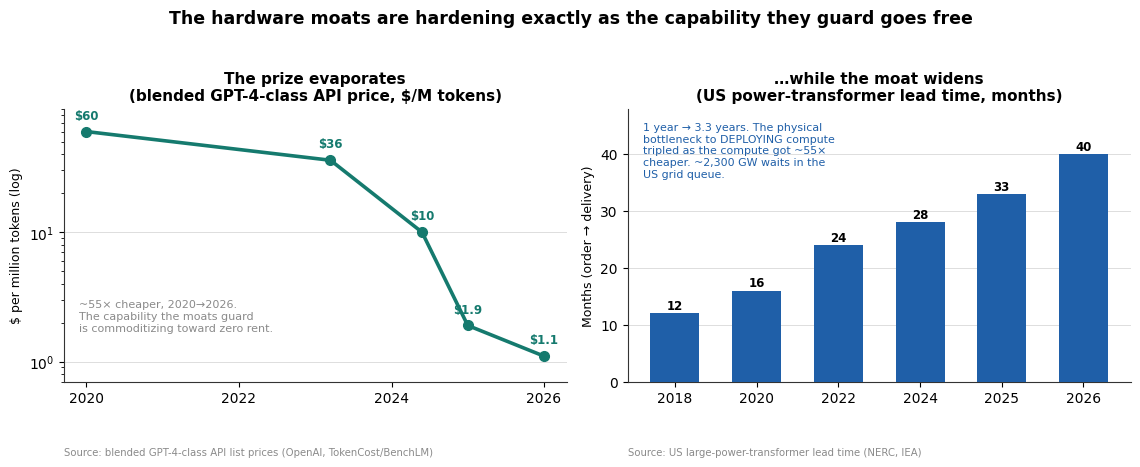
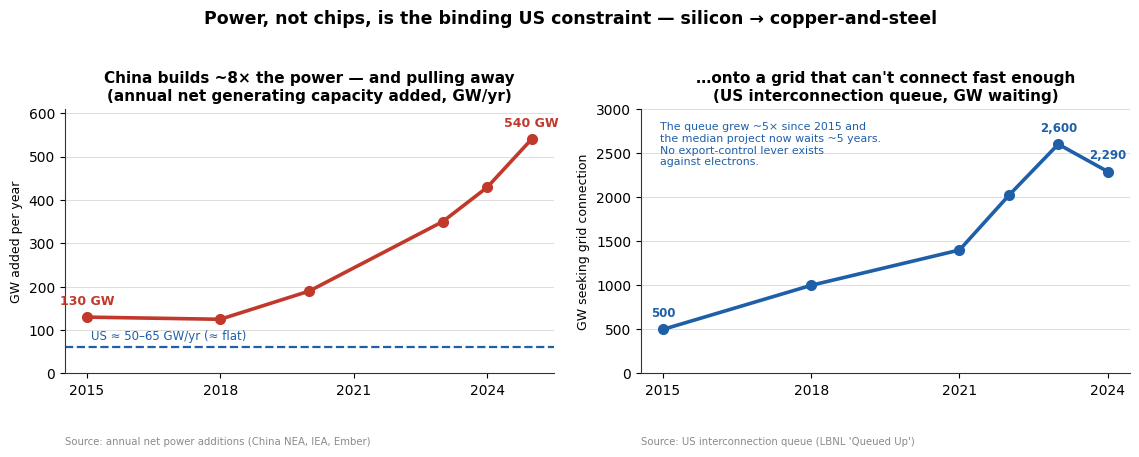
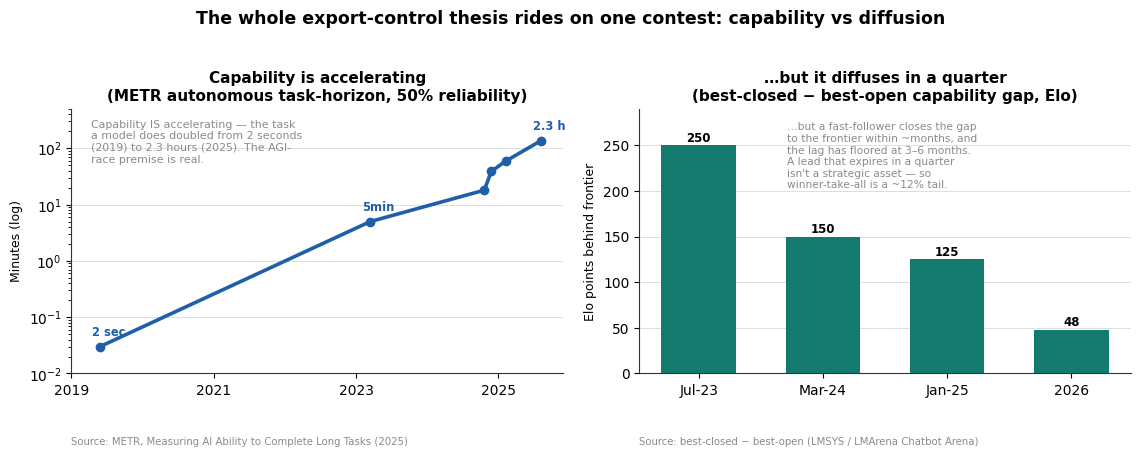
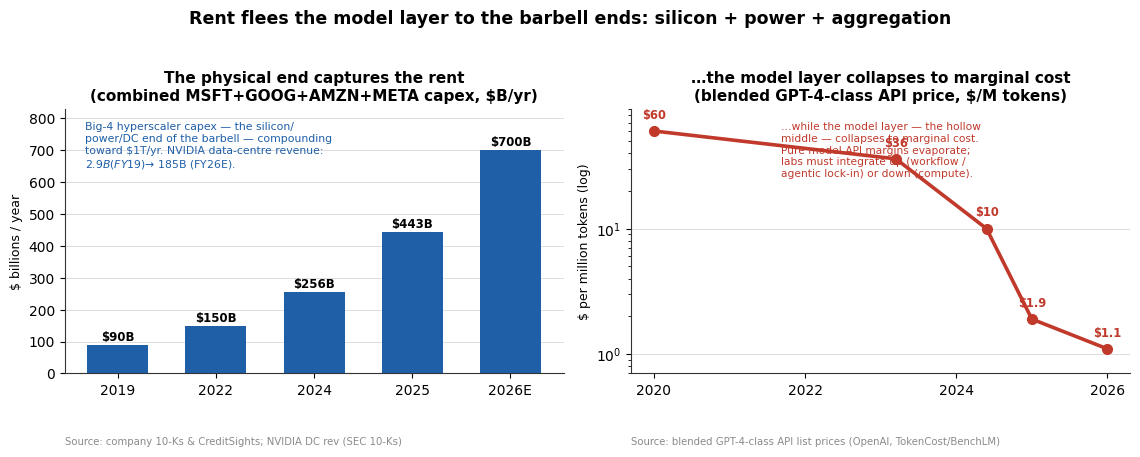

The script that saved these images, in order:
"""
Part 2 hero charts — LONG-SPAN versions, transcribed from the fresh gate-tracker
(bench/gate-tracker.json; 5-7 metrics x >=5 points, pre-2020 -> 2026). Four figures
carry the integrated argument, each now with real history (2018-2020 baselines):
  gt1  the thesis      — the prize evaporates (API $ since 2020) while the moat widens (transformer lead since 2018)
  gt2  the US bind     — China's power ramp since 2015 vs the US interconnection queue since 2015
  gt3  master switch   — METR task-horizon since 2019 vs the closed-open capability gap closing since 2023
  gt4  value-capture   — hyperscaler capex since 2019 vs the model-API price collapse since 2020
Run: ../../.venv/bin/python make_charts_gt.py
"""
import matplotlib
matplotlib.use("Agg")
import matplotlib.pyplot as plt

US = "#1F5FA8"; CN = "#C0392B"; DIFF = "#157A6E"; GOLD = "#C08A1E"; GREY = "#8A8A8A"
plt.rcParams.update({"font.family": "DejaVu Sans", "font.size": 10,
                     "axes.titlesize": 11, "axes.titleweight": "bold",
                     "axes.edgecolor": "#333333", "figure.dpi": 150})


def style(ax, ylabel="", source=""):
    ax.spines["top"].set_visible(False); ax.spines["right"].set_visible(False)
    ax.grid(axis="y", color="#DDDDDD", linewidth=0.7, zorder=0); ax.set_axisbelow(True)
    if ylabel: ax.set_ylabel(ylabel, fontsize=9)
    if source: ax.text(0, -0.24, source, transform=ax.transAxes, fontsize=7.3, color=GREY, ha="left", va="top")


def barlabels(ax, bars, vals, fmt="{:g}", dy=3, fs=8.5):
    for b, v in zip(bars, vals):
        ax.annotate(fmt.format(v), (b.get_x()+b.get_width()/2, b.get_height()),
                    textcoords="offset points", xytext=(0, dy), ha="center", fontsize=fs, fontweight="bold")


# ============ GT1 — THESIS: prize evaporates vs moat widens (long span)
fig, (a1, a2) = plt.subplots(1, 2, figsize=(11.5, 4.7))
fig.suptitle("The hardware moats are hardening exactly as the capability they guard goes free",
             fontsize=12.5, fontweight="bold", y=1.03)
# blended frontier LLM API price ($/M tokens, GPT-4-class) — GV15
px = [2020, 2023.2, 2024.4, 2025, 2026]; py = [60, 36, 10, 1.9, 1.1]
a1.plot(px, py, "-o", color=DIFF, lw=2.6, ms=7, zorder=4); a1.set_yscale("log")
for x, y in zip(px, py):
    a1.annotate(f"${y:g}", (x, y), textcoords="offset points", xytext=(0, 9), ha="center", fontsize=8.5, color=DIFF, fontweight="bold")
a1.text(0.03, 0.30, "~55× cheaper, 2020→2026.\nThe capability the moats guard\nis commoditizing toward zero rent.",
        transform=a1.transAxes, fontsize=8, color=GREY, va="top")
a1.set_ylim(0.7, 90); a1.set_xticks([2020, 2022, 2024, 2026])
a1.set_title("The prize evaporates\n(blended GPT-4-class API price, $/M tokens)")
style(a1, "$ per million tokens (log)", "Source: blended GPT-4-class API list prices (OpenAI, TokenCost/BenchLM)")
# US large power transformer lead time (months) — GV6
tx = [2018, 2020, 2022, 2024, 2025, 2026]; ty = [12, 16, 24, 28, 33, 40]
b = a2.bar([str(x) for x in tx], ty, color=US, width=0.6, zorder=3); barlabels(a2, b, ty, fmt="{:g}")
a2.text(0.03, 0.95, "1 year → 3.3 years. The physical\nbottleneck to DEPLOYING compute\ntripled as the compute got ~55×\ncheaper. ~2,300 GW waits in the\nUS grid queue.",
        transform=a2.transAxes, fontsize=7.9, color=US, va="top")
a2.set_ylim(0, 48)
a2.set_title("…while the moat widens\n(US power-transformer lead time, months)")
style(a2, "Months (order → delivery)", "Source: US large-power-transformer lead time (NERC, IEA)")
fig.tight_layout(); fig.savefig("gt1_thesis.png", bbox_inches="tight", facecolor="white"); print("wrote gt1_thesis.png")


# ============ GT2 — US POWER BIND (long span)
fig, (a1, a2) = plt.subplots(1, 2, figsize=(11.5, 4.6))
fig.suptitle("Power, not chips, is the binding US constraint — silicon → copper-and-steel",
             fontsize=12.5, fontweight="bold", y=1.03)
# China annual net power additions since 2015 — GV6
cx = [2015, 2018, 2020, 2023, 2024, 2025]; cy = [130, 125, 190, 350, 429, 540]
a1.plot(cx, cy, "-o", color=CN, lw=2.6, ms=7, zorder=4, label="China net additions")
a1.axhline(60, ls="--", color=US, lw=1.6); a1.annotate("US ≈ 50–65 GW/yr (≈ flat)", (2015.1, 72), fontsize=8.5, color=US, va="bottom")
for x, y in [(2015, 130), (2025, 540)]:
    a1.annotate(f"{y} GW", (x, y), textcoords="offset points", xytext=(0, 9), ha="center", fontsize=9, color=CN, fontweight="bold")
a1.set_ylim(0, 610); a1.set_xticks([2015, 2018, 2021, 2024])
a1.set_title("China builds ~8× the power — and pulling away\n(annual net generating capacity added, GW/yr)")
style(a1, "GW added per year", "Source: annual net power additions (China NEA, IEA, Ember)")
# US interconnection queue since 2015 — GV6
qx = [2015, 2018, 2021, 2022, 2023, 2024]; qy = [500, 1000, 1400, 2020, 2600, 2290]
a2.plot(qx, qy, "-o", color=US, lw=2.6, ms=7, zorder=4)
for x, y in [(2015, 500), (2023, 2600), (2024, 2290)]:
    a2.annotate(f"{y:,}", (x, y), textcoords="offset points", xytext=(0, 9), ha="center", fontsize=8.5, color=US, fontweight="bold")
a2.text(0.04, 0.95, "The queue grew ~5× since 2015 and\nthe median project now waits ~5 years.\nNo export-control lever exists\nagainst electrons.",
        transform=a2.transAxes, fontsize=7.9, color=US, va="top")
a2.set_ylim(0, 3000); a2.set_xticks([2015, 2018, 2021, 2024])
a2.set_title("…onto a grid that can't connect fast enough\n(US interconnection queue, GW waiting)")
style(a2, "GW seeking grid connection", "Source: US interconnection queue (LBNL 'Queued Up')")
fig.tight_layout(); fig.savefig("gt2_us_power_bind.png", bbox_inches="tight", facecolor="white"); print("wrote gt2_us_power_bind.png")


# ============ GT3 — MASTER SWITCH (long span)
fig, (a1, a2) = plt.subplots(1, 2, figsize=(11.5, 4.6))
fig.suptitle("The whole export-control thesis rides on one contest: capability vs diffusion",
             fontsize=12.5, fontweight="bold", y=1.03)
# METR task-horizon since 2019 (log, minutes) — GV11
mx = [2019.4, 2023.2, 2024.8, 2024.9, 2025.1, 2025.6]; my = [0.03, 5, 18, 39, 59, 137]
a1.plot(mx, my, "-o", color=US, lw=2.6, ms=6, zorder=4); a1.set_yscale("log")
for x, y in [(2019.4, 0.03), (2023.2, 5), (2025.6, 137)]:
    lab = f"{y:g}min" if y >= 1 else "2 sec"
    lab = "2.3 h" if y == 137 else lab
    a1.annotate(lab, (x, y), textcoords="offset points", xytext=(6, 8), ha="center", fontsize=8.3, color=US, fontweight="bold")
a1.text(0.04, 0.96, "Capability IS accelerating — the task\na model does doubled from 2 seconds\n(2019) to 2.3 hours (2025). The AGI-\nrace premise is real.",
        transform=a1.transAxes, fontsize=7.9, color=GREY, va="top")
a1.set_ylim(0.01, 500); a1.set_xticks([2019, 2021, 2023, 2025])
a1.set_title("Capability is accelerating\n(METR autonomous task-horizon, 50% reliability)")
style(a1, "Minutes (log)", "Source: METR, Measuring AI Ability to Complete Long Tasks (2025)")
# closed − open capability gap (Elo) closing — GV11
gx = ["Jul-23", "Mar-24", "Jan-25", "2026"]; gy = [250, 150, 125, 48]
b = a2.bar(gx, gy, color=DIFF, width=0.6, zorder=3); barlabels(a2, b, gy, fmt="{:g}")
a2.text(0.30, 0.95, "…but a fast-follower closes the gap\nto the frontier within ~months, and\nthe lag has floored at 3–6 months.\nA lead that expires in a quarter\nisn't a strategic asset — so\nwinner-take-all is a ~12% tail.",
        transform=a2.transAxes, fontsize=7.7, color=GREY, va="top")
a2.set_ylim(0, 290)
a2.set_title("…but it diffuses in a quarter\n(best-closed − best-open capability gap, Elo)")
style(a2, "Elo points behind frontier", "Source: best-closed − best-open (LMSYS / LMArena Chatbot Arena)")
fig.tight_layout(); fig.savefig("gt3_master_derivative.png", bbox_inches="tight", facecolor="white"); print("wrote gt3_master_derivative.png")


# ============ GT4 — VALUE-CAPTURE BARBELL (long span)
fig, (a1, a2) = plt.subplots(1, 2, figsize=(11.5, 4.6))
fig.suptitle("Rent flees the model layer to the barbell ends: silicon + power + aggregation",
             fontsize=12.5, fontweight="bold", y=1.03)
# combined hyperscaler capex since 2019 — GV15
kx = ["2019", "2022", "2024", "2025", "2026E"]; ky = [90, 150, 256, 443, 700]
b = a1.bar(kx, ky, color=US, width=0.62, zorder=3); barlabels(a1, b, ky, fmt="${:g}B")
a1.text(0.04, 0.95, "Big-4 hyperscaler capex — the silicon/\npower/DC end of the barbell — compounding\ntoward $1T/yr. NVIDIA data-centre revenue:\n$2.9B (FY19) → ~$185B (FY26E).",
        transform=a1.transAxes, fontsize=7.8, color=US, va="top")
a1.set_ylim(0, 830)
a1.set_title("The physical end captures the rent\n(combined MSFT+GOOG+AMZN+META capex, $B/yr)")
style(a1, "$ billions / year", "Source: company 10-Ks & CreditSights; NVIDIA DC rev (SEC 10-Ks)")
# blended API price collapse since 2020 — GV15
ax_ = [2020, 2023.2, 2024.4, 2025, 2026]; ay = [60, 36, 10, 1.9, 1.1]
a2.plot(ax_, ay, "-o", color=CN, lw=2.6, ms=7, zorder=4); a2.set_yscale("log")
for x, y in zip(ax_, ay):
    a2.annotate(f"${y:g}", (x, y), textcoords="offset points", xytext=(0, 9), ha="center", fontsize=8.3, color=CN, fontweight="bold")
a2.text(0.30, 0.95, "…while the model layer — the hollow\nmiddle — collapses to marginal cost.\nPure model-API margins evaporate;\nlabs must integrate up (workflow /\nagentic lock-in) or down (compute).",
        transform=a2.transAxes, fontsize=7.7, color=CN, va="top")
a2.set_ylim(0.7, 90); a2.set_xticks([2020, 2022, 2024, 2026])
a2.set_title("…the model layer collapses to marginal cost\n(blended GPT-4-class API price, $/M tokens)")
style(a2, "$ per million tokens (log)", "Source: blended GPT-4-class API list prices (OpenAI, TokenCost/BenchLM)")
fig.tight_layout(); fig.savefig("gt4_value_capture.png", bbox_inches="tight", facecolor="white"); print("wrote gt4_value_capture.png")
